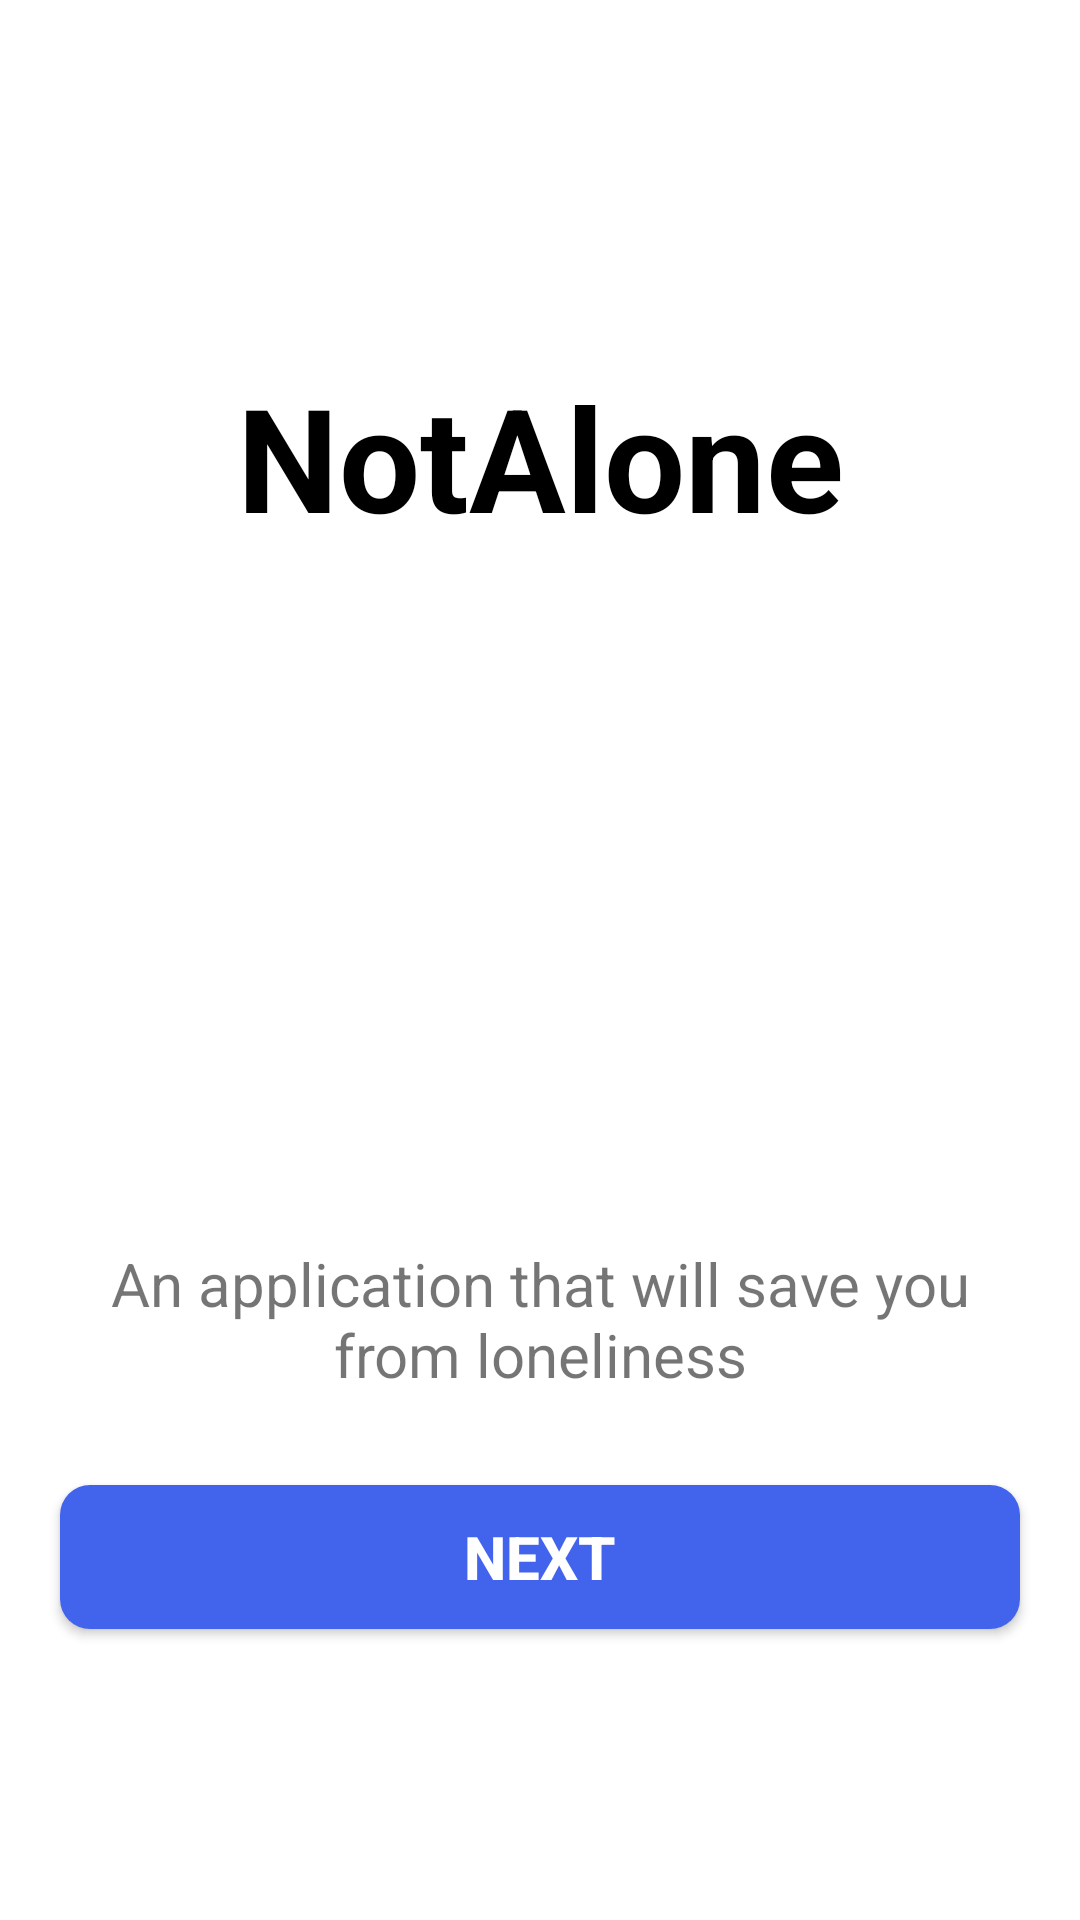

Layout XML and referenced resources for this Android screen:
<!-- AndroidManifest.xml: activity theme Theme.NotAlone.NoActionBar -->
<!-- res/layout/activity_splash.xml -->
<?xml version="1.0" encoding="utf-8"?>
<androidx.constraintlayout.widget.ConstraintLayout xmlns:android="http://schemas.android.com/apk/res/android"
    xmlns:app="http://schemas.android.com/apk/res-auto"
    xmlns:tools="http://schemas.android.com/tools"
    android:layout_width="match_parent"
    android:layout_height="wrap_content"
    android:paddingLeft="10dp"
    android:paddingTop="120dp"
    android:paddingRight="10dp"
    tools:context=".SplashActivity">

    <TextView
        android:id="@+id/title"
        android:layout_width="match_parent"
        android:layout_height="wrap_content"
        android:gravity="center_horizontal"
        android:paddingBottom="20dp"
        android:text="@string/app_name"
        android:textColor="@color/black"
        android:textSize="48dp"
        android:textStyle="bold"
        tools:ignore="MissingConstraints" />

    <androidx.appcompat.widget.AppCompatImageView
        android:id="@+id/logo"
        android:layout_width="match_parent"
        android:layout_height="200dp"
        android:paddingBottom="20dp"
        android:src="@drawable/splash"
        app:layout_constraintTop_toBottomOf="@+id/title"
        tools:ignore="MissingConstraints" />

    <TextView
        android:id="@+id/description"
        android:layout_width="match_parent"
        android:layout_height="wrap_content"
        android:layout_margin="@dimen/space_2"
        android:gravity="center_horizontal"
        android:paddingBottom="20dp"
        android:text="@string/app_description"
        android:textSize="20dp"
        app:layout_constraintTop_toBottomOf="@+id/logo"
        tools:ignore="MissingConstraints" />

    <androidx.appcompat.widget.AppCompatButton
        android:id="@+id/btn_next"
        android:layout_width="match_parent"
        android:layout_height="wrap_content"
        android:layout_margin="@dimen/space_2"
        android:background="@drawable/btn_back"
        android:text="@string/btn_next"
        android:textColor="@color/white"
        android:textSize="20dp"
        android:textStyle="bold"
        app:layout_constraintTop_toBottomOf="@id/description"
        tools:ignore="MissingConstraints" />

</androidx.constraintlayout.widget.ConstraintLayout>
<!-- resources referenced by this layout -->
<resources>
  <color name="black">#FF000000</color>
  <color name="white">#FFFFFFFF</color>
  <dimen name="space_2">10dp</dimen>
  <!-- drawable btn_back (drawable) -->
  <shape xmlns:android="http://schemas.android.com/apk/res/android">
  
      <solid android:color="@color/purple_700" />
  
      <corners
          android:radius="5dp"
          android:topRightRadius="10dp"
          android:bottomLeftRadius="10dp"
          android:bottomRightRadius="10dp"
          android:topLeftRadius="10dp"/>
  </shape>
  <string name="app_description">An application that will save you from loneliness</string>
  <string name="app_name">NotAlone</string>
  <string name="btn_next">Next</string>
  <style name="Theme.NotAlone.NoActionBar" parent="Theme.MaterialComponents.DayNight.NoActionBar">
          
          <item name="colorPrimary">@color/purple_700</item>
          <item name="colorPrimaryVariant">@color/purple_700</item>
          <item name="colorOnPrimary">@color/white</item>
          
          <item name="colorSecondary">@color/teal_200</item>
          <item name="colorSecondaryVariant">@color/teal_700</item>
          <item name="colorOnSecondary">@color/black</item>
          
          <item name="android:statusBarColor" tools:targetApi="l">?attr/colorPrimaryVariant</item>
          
      </style>
  <color name="purple_700">#4263EB</color>
  <color name="teal_200">#FF03DAC5</color>
  <color name="teal_700">#FF018786</color>
</resources>
